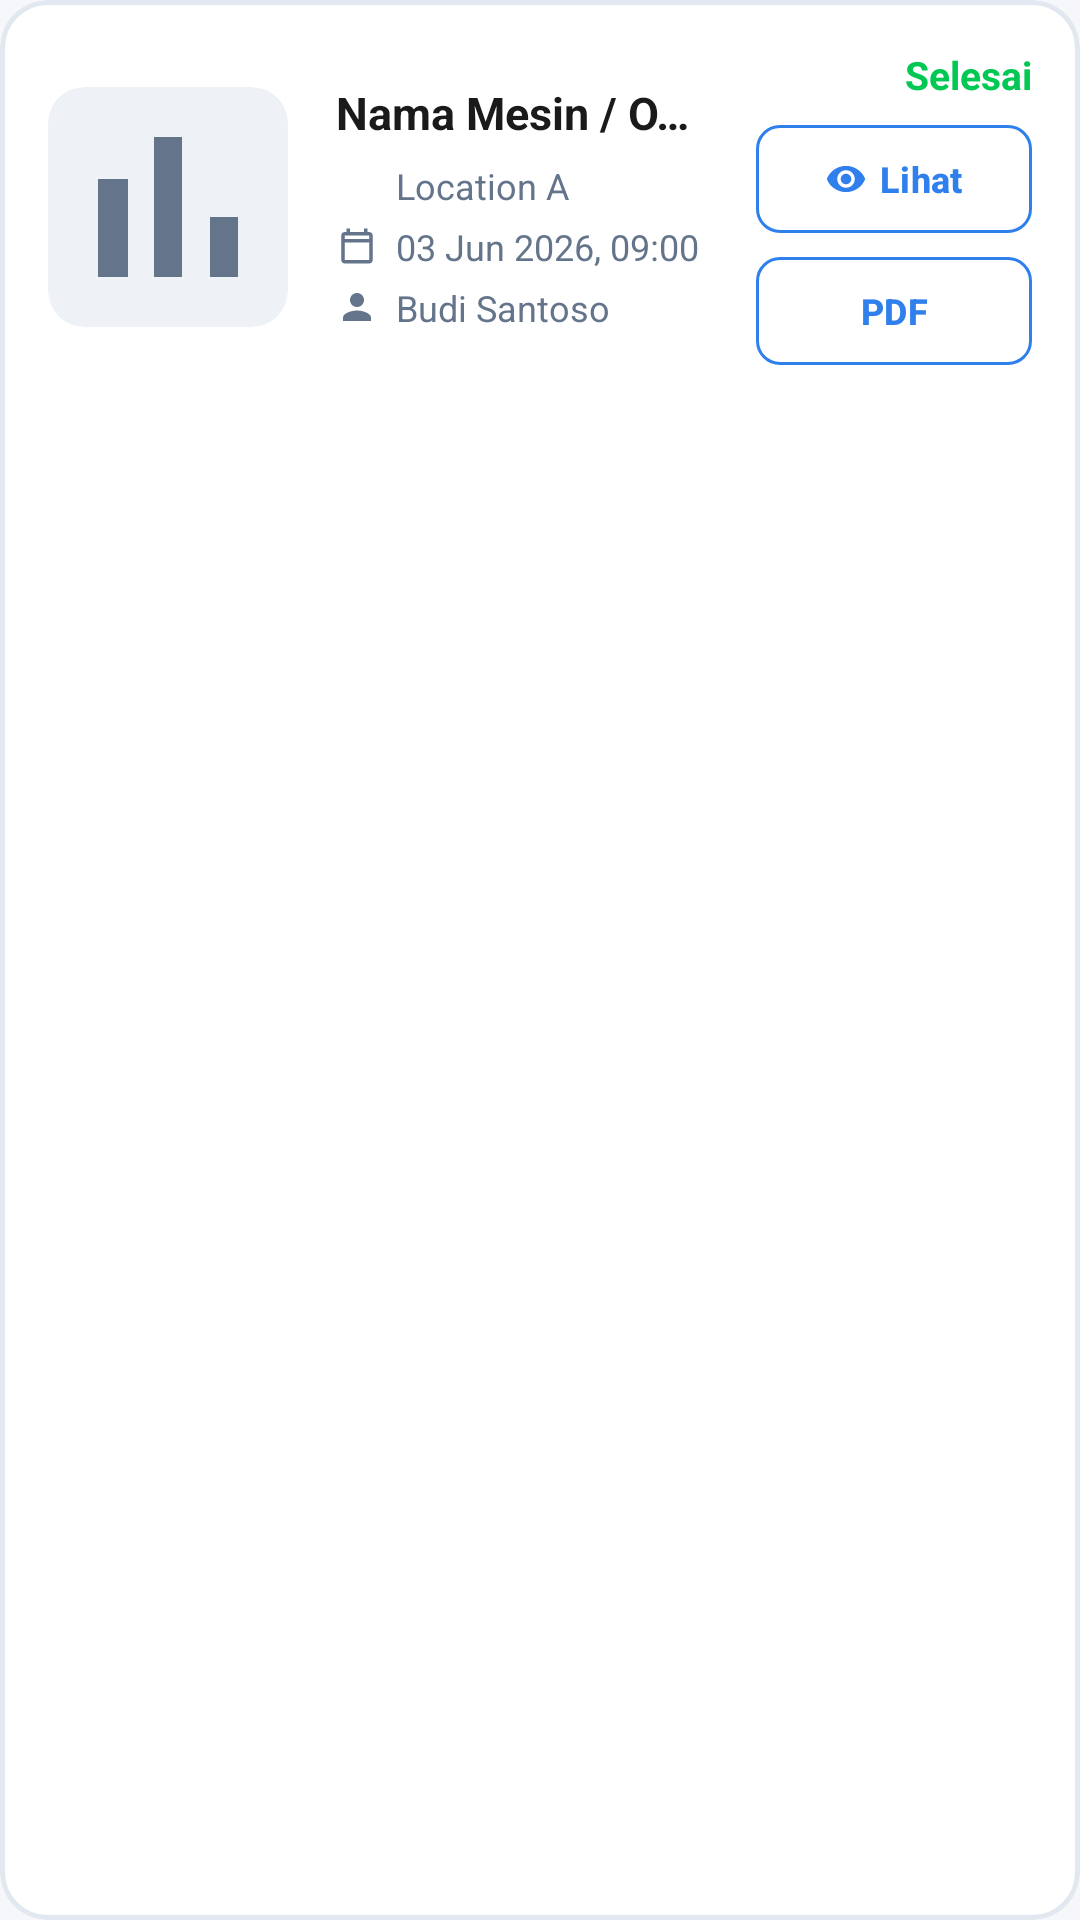

Android layout source for this screen:
<!-- AndroidManifest.xml: application theme Theme.InspekPro -->
<!-- res/layout/report_item.xml -->
<?xml version="1.0" encoding="utf-8"?>
<com.google.android.material.card.MaterialCardView
    xmlns:android="http://schemas.android.com/apk/res/android"
    xmlns:app="http://schemas.android.com/apk/res-auto"
    xmlns:tools="http://schemas.android.com/tools"
    android:id="@+id/cardReport"
    android:layout_width="match_parent"
    android:layout_height="wrap_content"
    android:layout_marginBottom="16dp"
    app:cardCornerRadius="16dp"
    app:cardElevation="0dp"
    app:cardBackgroundColor="@color/white"
    app:strokeWidth="1.5dp"
    app:strokeColor="#E2E8F0">

    <androidx.constraintlayout.widget.ConstraintLayout
        android:layout_width="match_parent"
        android:layout_height="wrap_content"
        android:padding="16dp">

        
        <com.google.android.material.card.MaterialCardView
            android:id="@+id/coverCard"
            android:layout_width="80dp"
            android:layout_height="80dp"
            app:cardCornerRadius="12dp"
            app:cardElevation="0dp"
            app:cardBackgroundColor="#EEF2F6"
            app:strokeWidth="0dp"
            app:layout_constraintStart_toStartOf="parent"
            app:layout_constraintTop_toTopOf="parent"
            app:layout_constraintBottom_toBottomOf="parent">

            <ImageView
                android:id="@+id/ivCover"
                android:layout_width="match_parent"
                android:layout_height="match_parent"
                android:scaleType="centerCrop"
                android:src="@drawable/ic_report"
                app:tint="#64748B" />
        </com.google.android.material.card.MaterialCardView>

        
        <LinearLayout
            android:id="@+id/infoContainer"
            android:layout_width="0dp"
            android:layout_height="wrap_content"
            android:layout_marginStart="16dp"
            android:layout_marginEnd="16dp"
            android:orientation="vertical"
            app:layout_constraintStart_toEndOf="@id/coverCard"
            app:layout_constraintEnd_toStartOf="@+id/buttonsContainer"
            app:layout_constraintTop_toTopOf="parent"
            app:layout_constraintBottom_toBottomOf="parent">

            
            <TextView
                android:id="@+id/tvMachineName"
                android:layout_width="match_parent"
                android:layout_height="wrap_content"
                android:ellipsize="end"
                android:maxLines="1"
                android:text="Nama Mesin / Objek"
                android:textColor="@color/text_primary"
                android:textSize="15sp"
                android:textStyle="bold" />

            
            <LinearLayout
                android:layout_width="match_parent"
                android:layout_height="wrap_content"
                android:orientation="horizontal"
                android:gravity="center_vertical"
                android:layout_marginTop="6dp">

                <ImageView
                    android:layout_width="14dp"
                    android:layout_height="14dp"
                    android:src="@drawable/ic_location"
                    app:tint="#64748B" />

                <TextView
                    android:id="@+id/tvLocation"
                    android:layout_width="match_parent"
                    android:layout_height="wrap_content"
                    android:layout_marginStart="6dp"
                    android:ellipsize="end"
                    android:maxLines="1"
                    android:text="Location A"
                    android:textColor="#64748B"
                    android:textSize="12sp" />
            </LinearLayout>

            
            <LinearLayout
                android:layout_width="match_parent"
                android:layout_height="wrap_content"
                android:orientation="horizontal"
                android:gravity="center_vertical"
                android:layout_marginTop="4dp">

                <ImageView
                    android:layout_width="14dp"
                    android:layout_height="14dp"
                    android:src="@drawable/ic_calendar"
                    app:tint="#64748B" />

                <TextView
                    android:id="@+id/tvDate"
                    android:layout_width="match_parent"
                    android:layout_height="wrap_content"
                    android:layout_marginStart="6dp"
                    android:ellipsize="end"
                    android:maxLines="1"
                    android:text="03 Jun 2026, 09:00"
                    android:textColor="#64748B"
                    android:textSize="12sp" />
            </LinearLayout>

            
            <LinearLayout
                android:layout_width="match_parent"
                android:layout_height="wrap_content"
                android:orientation="horizontal"
                android:gravity="center_vertical"
                android:layout_marginTop="4dp">

                <ImageView
                    android:layout_width="14dp"
                    android:layout_height="14dp"
                    android:src="@drawable/ic_person"
                    app:tint="#64748B" />

                <TextView
                    android:id="@+id/tvInspector"
                    android:layout_width="match_parent"
                    android:layout_height="wrap_content"
                    android:layout_marginStart="6dp"
                    android:ellipsize="end"
                    android:maxLines="1"
                    android:text="Budi Santoso"
                    android:textColor="#64748B"
                    android:textSize="12sp" />
            </LinearLayout>
        </LinearLayout>

        
        <LinearLayout
            android:id="@+id/buttonsContainer"
            android:layout_width="92dp"
            android:layout_height="wrap_content"
            android:orientation="vertical"
            android:gravity="end"
            app:layout_constraintEnd_toEndOf="parent"
            app:layout_constraintTop_toTopOf="parent"
            app:layout_constraintBottom_toBottomOf="parent">

            
            <TextView
                android:id="@+id/tvStatusCompleted"
                android:layout_width="wrap_content"
                android:layout_height="wrap_content"
                android:text="Selesai"
                android:textColor="#00C853"
                android:textSize="13sp"
                android:textStyle="bold"
                android:layout_marginBottom="8dp" />

            
            <com.google.android.material.button.MaterialButton
                android:id="@+id/btnView"
                style="@style/Widget.Material3.Button.OutlinedButton"
                android:layout_width="match_parent"
                android:layout_height="36dp"
                android:text="Lihat"
                android:textColor="@color/primary"
                android:textSize="12sp"
                android:textStyle="bold"
                app:strokeColor="@color/primary"
                app:strokeWidth="1dp"
                app:icon="@drawable/ic_visibility"
                app:iconTint="@color/primary"
                app:iconSize="14dp"
                app:iconGravity="textStart"
                app:cornerRadius="8dp"
                android:insetTop="0dp"
                android:insetBottom="0dp"
                android:padding="0dp" />

            
            <com.google.android.material.button.MaterialButton
                android:id="@+id/btnPdf"
                style="@style/Widget.Material3.Button.OutlinedButton"
                android:layout_width="match_parent"
                android:layout_height="36dp"
                android:layout_marginTop="8dp"
                android:text="PDF"
                android:textColor="@color/primary"
                android:textSize="12sp"
                android:textStyle="bold"
                app:strokeColor="@color/primary"
                app:strokeWidth="1dp"
                app:icon="@drawable/ic_download"
                app:iconTint="@color/primary"
                app:iconSize="14dp"
                app:iconGravity="textStart"
                app:cornerRadius="8dp"
                android:insetTop="0dp"
                android:insetBottom="0dp"
                android:padding="0dp" />
        </LinearLayout>

    </androidx.constraintlayout.widget.ConstraintLayout>
</com.google.android.material.card.MaterialCardView>
<!-- resources referenced by this layout -->
<resources>
  <color name="primary">#2F80ED</color>
  <color name="text_primary">#1A1A1A</color>
  <color name="white">#FFFFFF</color>
  <!-- drawable ic_calendar (drawable) -->
  <vector xmlns:android="http://schemas.android.com/apk/res/android"
      android:width="24dp"
      android:height="24dp"
      android:viewportWidth="24"
      android:viewportHeight="24">
    <path
        android:fillColor="#FF2F80ED"
        android:pathData="M19,4h-1V2h-2v2H8V2H6v2H5c-1.11,0 -1.99,0.9 -1.99,2L3,20c0,1.1 0.89,2 2,2h14c1.1,0 2,-0.9 2,-2V6c0,-1.1 -0.9,-2 -2,-2zm0,16H5V10h14v10zm0,-12H5V6h14v2z"/>
  </vector>
  <!-- drawable ic_person (drawable) -->
  <vector xmlns:android="http://schemas.android.com/apk/res/android"
      android:width="24dp"
      android:height="24dp"
      android:viewportWidth="24"
      android:viewportHeight="24">
    <path
        android:fillColor="#FF607D8B"
        android:pathData="M12,12c2.21,0 4,-1.79 4,-4s-1.79,-4 -4,-4 -4,1.79 -4,4 1.79,4 4,4zm0,2c-2.67,0 -8,1.34 -8,4v2h16v-2c0,-2.66 -5.33,-4 -8,-4z"/>
  </vector>
  <!-- drawable ic_report (drawable) -->
  <vector xmlns:android="http://schemas.android.com/apk/res/android"
      android:width="24dp"
      android:height="24dp"
      android:viewportWidth="24"
      android:viewportHeight="24">
    <path
        android:fillColor="#FF607D8B"
        android:pathData="M5,9.2h3V19H5zM10.6,5h2.8v14h-2.8zM16.2,13H19v6h-2.8z"/>
  </vector>
  <!-- drawable ic_visibility (drawable) -->
  <vector xmlns:android="http://schemas.android.com/apk/res/android"
      android:width="24dp"
      android:height="24dp"
      android:viewportWidth="24"
      android:viewportHeight="24">
    <path
        android:fillColor="#FF607D8B"
        android:pathData="M12,4.5C7,4.5 2.73,7.61 1,12c1.73,4.39 6,7.5 11,7.5s9.27,-3.11 11,-7.5c-1.73,-4.39 -6,-7.5 -11,-7.5zm0,12.5c-2.76,0 -5,-2.24 -5,-5s2.24,-5 5,-5 5,2.24 5,5 -2.24,5 -5,5zm0,-8c-1.66,0 -3,1.34 -3,3s1.34,3 3,3 3,-1.34 3,-3 -1.34,-3 -3,-3z"/>
  </vector>
  <style name="Theme.InspekPro" parent="Theme.Material3.DayNight.NoActionBar">
          
          <item name="colorPrimary">@color/primary</item>
          <item name="colorOnPrimary">@color/on_primary</item>
  
          
          <item name="android:windowBackground">@color/background</item>
          <item name="android:statusBarColor">@color/primary</item>
          <item name="android:windowLightStatusBar">false</item>
      </style>
  <color name="on_primary">#FFFFFF</color>
  <color name="background">#F5F7FA</color>
</resources>
